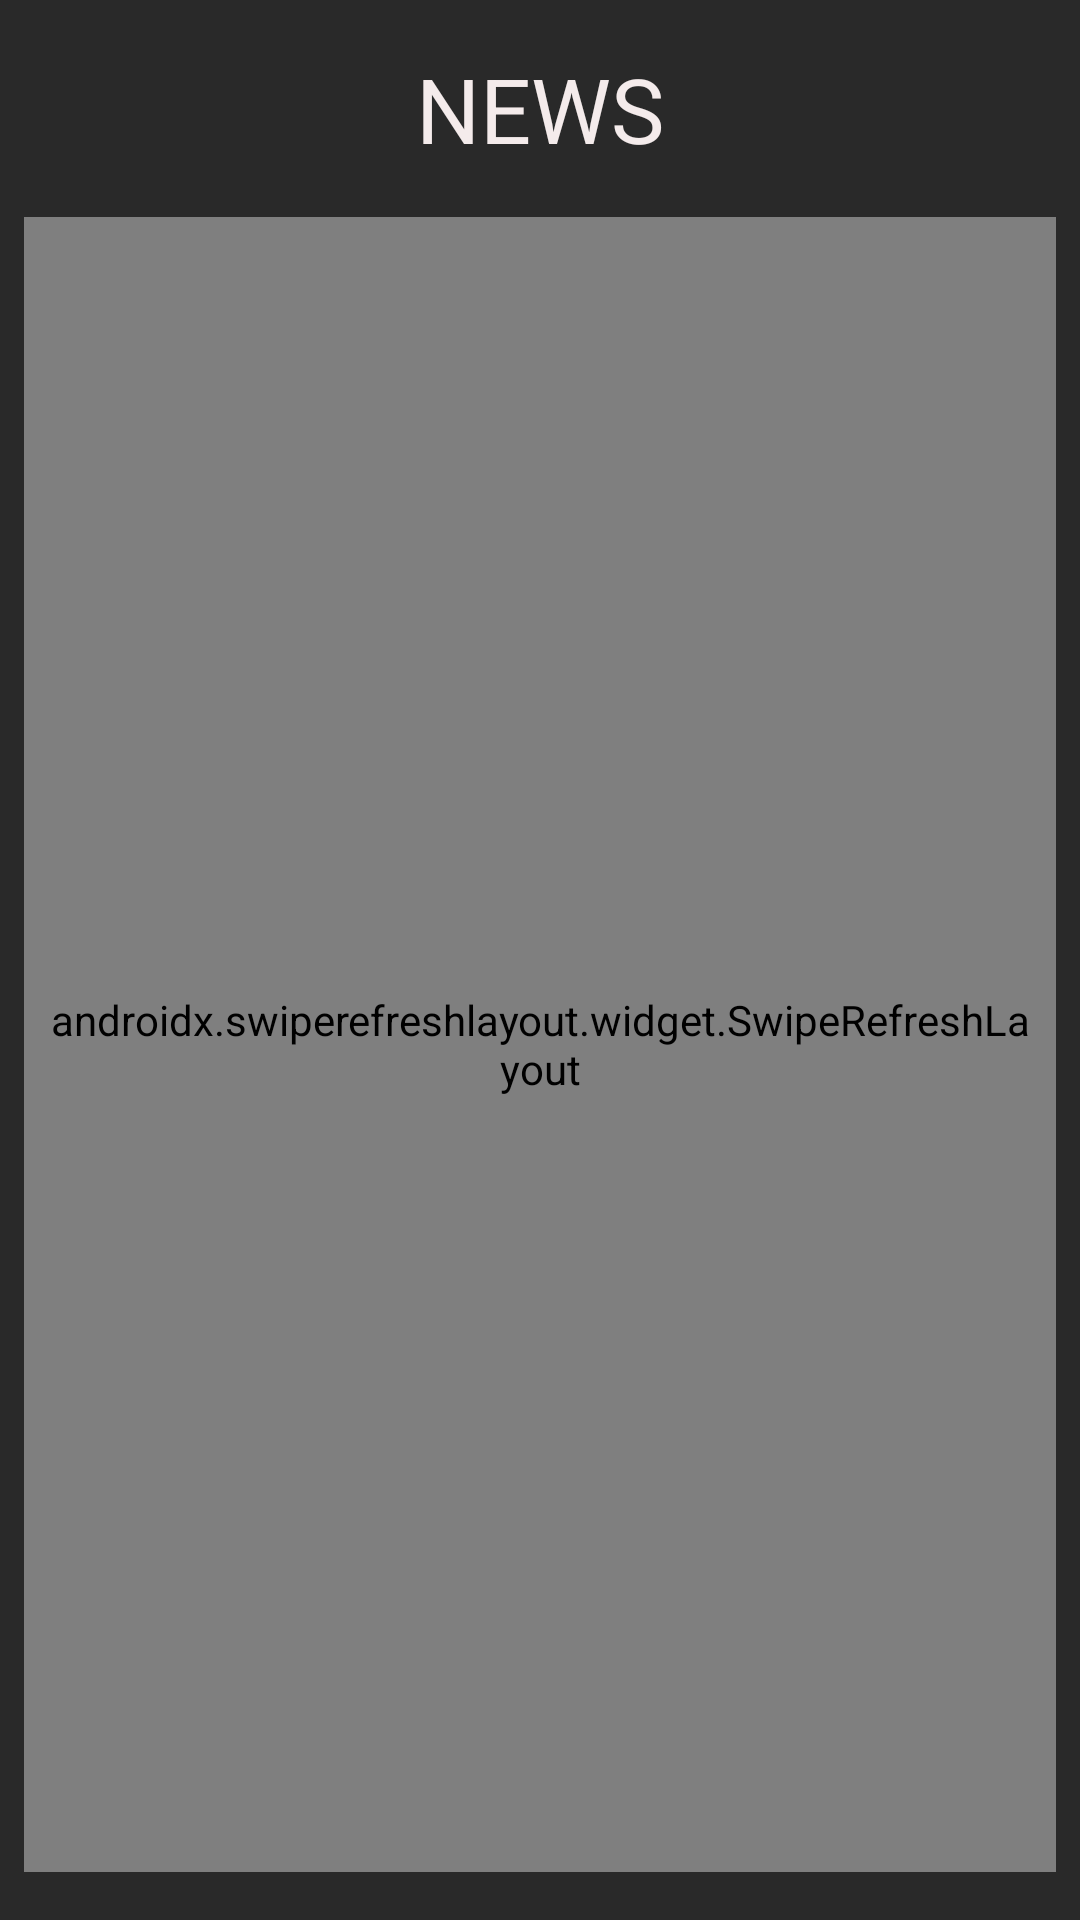

Here is an Android app screen rendered from its layout file. Give the layout XML and the strings, colors and styles it references.
<!-- AndroidManifest.xml: application theme AppTheme -->
<!-- res/layout/activity_main.xml -->
<?xml version="1.0" encoding="utf-8"?>
<androidx.constraintlayout.widget.ConstraintLayout xmlns:android="http://schemas.android.com/apk/res/android"
    xmlns:app="http://schemas.android.com/apk/res-auto"
    xmlns:tools="http://schemas.android.com/tools"
    android:id="@+id/mainConstraint"
    android:layout_width="match_parent"
    android:layout_height="match_parent"
    android:background="#292929"
    tools:context=".activity.MainActivity">

    <TextView
        android:id="@+id/TextView"
        android:layout_width="200dp"
        android:layout_height="wrap_content"
        android:layout_marginTop="16dp"
        android:gravity="center"
        android:text="@string/news"
        android:textColor="#F4EBEB"
        android:textSize="30sp"
        app:layout_constraintLeft_toLeftOf="parent"
        app:layout_constraintRight_toRightOf="parent"
        app:layout_constraintTop_toTopOf="parent" />

    <androidx.swiperefreshlayout.widget.SwipeRefreshLayout
        android:id="@+id/swipeLayout"
        android:layout_width="match_parent"
        android:layout_height="0dp"
        android:layout_marginStart="8dp"
        android:layout_marginTop="16dp"
        android:layout_marginEnd="8dp"
        android:layout_marginBottom="16dp"
        android:padding="8dp"
        app:layout_constraintBottom_toBottomOf="parent"
        app:layout_constraintEnd_toEndOf="parent"
        app:layout_constraintStart_toStartOf="parent"
        app:layout_constraintTop_toBottomOf="@+id/TextView">

        <androidx.recyclerview.widget.RecyclerView
            android:id="@+id/recyclerView"
            android:layout_width="match_parent"
            android:layout_height="match_parent" />
    </androidx.swiperefreshlayout.widget.SwipeRefreshLayout>

</androidx.constraintlayout.widget.ConstraintLayout>
<!-- resources referenced by this layout -->
<resources>
  <string name="news">NEWS</string>
  <style name="AppTheme" parent="Theme.AppCompat.Light.NoActionBar">
          
          <item name="colorPrimary">@color/colorPrimary</item>
          <item name="colorPrimaryDark">@color/colorPrimaryDark</item>
          <item name="colorAccent">@color/colorAccent</item>
  
          <item name="android:windowSharedElementEnterTransition" tools:ignore="NewApi">
              @transition/custom_transition
          </item>
          <item name="android:windowSharedElementExitTransition" tools:ignore="NewApi">
              @transition/custom_transition
          </item>
      </style>
  <color name="colorPrimary">#8393ED</color>
  <color name="colorPrimaryDark">#3F51B5</color>
  <color name="colorAccent">#03DAC5</color>
</resources>
